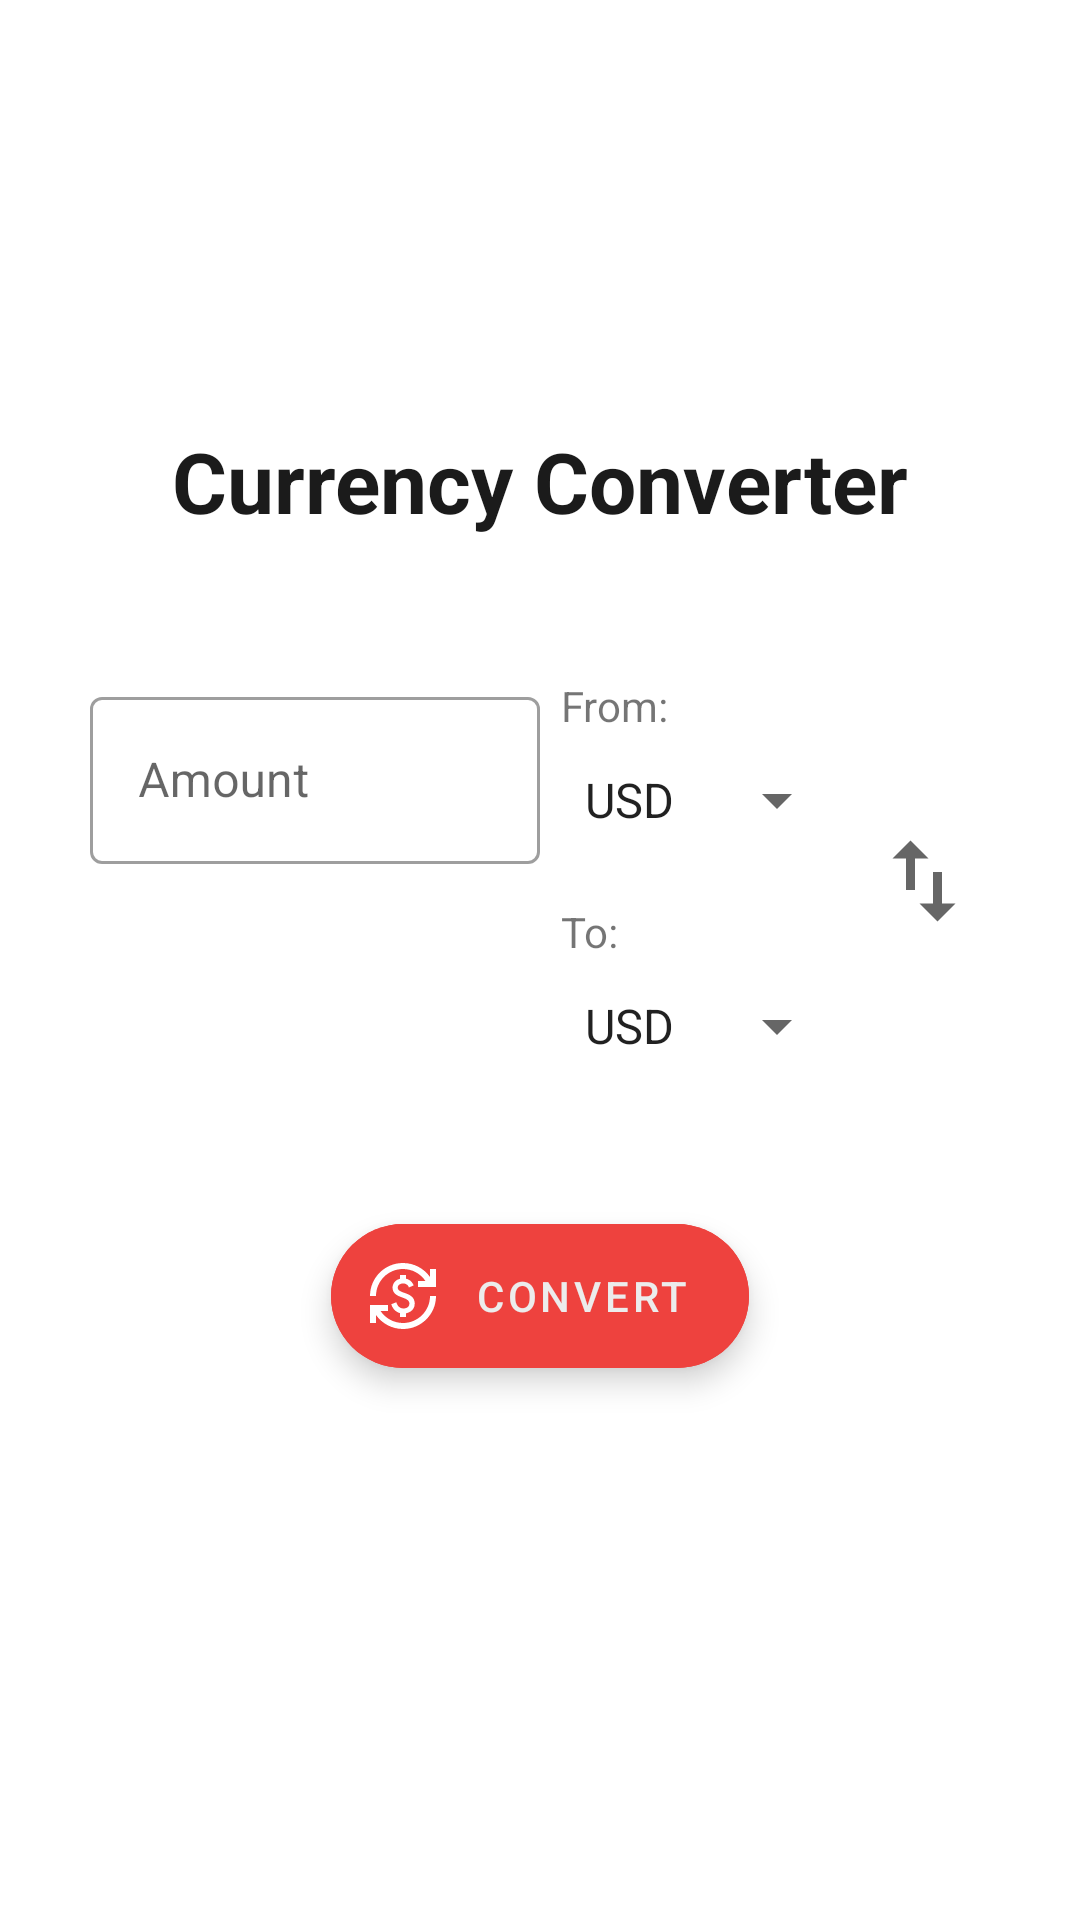

The Android layout XML behind this screen, and the referenced resources:
<!-- AndroidManifest.xml: application theme Theme.MoneyManager -->
<!-- res/layout/fragment_currency_converter.xml -->
<?xml version="1.0" encoding="utf-8"?>
<androidx.constraintlayout.widget.ConstraintLayout xmlns:android="http://schemas.android.com/apk/res/android"
    xmlns:app="http://schemas.android.com/apk/res-auto"
    xmlns:tools="http://schemas.android.com/tools"
    android:layout_width="match_parent"
    android:layout_height="match_parent"
    tools:context=".feature.presentation.ui.converter.CurrencyConverterFragment">

    <androidx.constraintlayout.widget.Guideline
        android:id="@+id/guideline_start"
        android:layout_width="wrap_content"
        android:layout_height="wrap_content"
        android:orientation="vertical"
        app:layout_constraintGuide_begin="30dp" />

    <androidx.constraintlayout.widget.Guideline
        android:id="@+id/guideline_end"
        android:layout_width="wrap_content"
        android:layout_height="wrap_content"
        android:orientation="vertical"
        app:layout_constraintGuide_end="30dp" />

    <androidx.constraintlayout.widget.Guideline
        android:id="@+id/guideline_top"
        android:layout_width="wrap_content"
        android:layout_height="wrap_content"
        android:orientation="horizontal"
        app:layout_constraintGuide_begin="227dp" />

    <Spinner
        android:id="@+id/spinner_from"
        android:layout_width="wrap_content"
        android:layout_height="36dp"
        android:layout_marginTop="18dp"
        android:entries="@array/currency_values"
        app:layout_constraintBottom_toBottomOf="@+id/amount_text_field"
        app:layout_constraintEnd_toStartOf="@+id/swap_button"
        app:layout_constraintStart_toEndOf="@+id/amount_text_field"
        app:layout_constraintTop_toTopOf="@+id/amount_text_field" />

    <Spinner
        android:id="@+id/spinner_to"
        android:layout_width="wrap_content"
        android:layout_height="36dp"
        android:layout_marginTop="36dp"
        android:entries="@array/currency_values"
        app:layout_constraintEnd_toStartOf="@+id/swap_button"
        app:layout_constraintStart_toEndOf="@+id/result_text"
        app:layout_constraintTop_toBottomOf="@+id/amount_text_field" />

    <ImageButton
        android:id="@+id/swap_button"
        android:layout_width="36dp"
        android:layout_height="36dp"
        android:layout_marginEnd="4dp"
        android:background="?attr/selectableItemBackgroundBorderless"
        android:src="@drawable/ic_swap"
        app:layout_constraintBottom_toBottomOf="@+id/spinner_to"
        app:layout_constraintEnd_toStartOf="@+id/guideline_end"
        app:layout_constraintTop_toTopOf="@+id/amount_text_field" />

    <com.google.android.material.textfield.TextInputLayout
        android:id="@+id/amount_text_field"
        style="@style/Widget.MaterialComponents.TextInputLayout.OutlinedBox"
        android:layout_width="150dp"
        android:layout_height="wrap_content"
        android:hint="@string/amount"
        app:layout_constraintStart_toStartOf="@+id/guideline_start"
        app:layout_constraintTop_toTopOf="@+id/guideline_top">

        <com.google.android.material.textfield.TextInputEditText
            android:layout_width="match_parent"
            android:layout_height="wrap_content"
            android:inputType="number"
            tools:text="232.12"
            android:maxLength="7" />

    </com.google.android.material.textfield.TextInputLayout>

    <TextView
        android:id="@+id/result_text"
        android:layout_width="150dp"
        android:layout_height="wrap_content"
        android:layout_marginTop="16dp"
        android:layout_weight="1"
        android:padding="16dp"
        android:textColor="?attr/colorOnSecondary"
        android:textSize="18sp"
        app:layout_constraintStart_toStartOf="@+id/guideline_start"
        app:layout_constraintTop_toBottomOf="@+id/amount_text_field"
        tools:text="372.15" />

    <ProgressBar
        android:id="@+id/progress_bar"
        style="?android:attr/progressBarStyle"
        android:layout_width="wrap_content"
        android:layout_height="wrap_content"
        android:layout_marginStart="16dp"
        android:visibility="gone"
        app:layout_constraintBottom_toBottomOf="@+id/result_text"
        app:layout_constraintStart_toStartOf="@+id/result_text"
        app:layout_constraintTop_toTopOf="@+id/result_text" />

    <com.google.android.material.floatingactionbutton.FloatingActionButton
        android:id="@+id/add_transaction_button"
        android:layout_width="wrap_content"
        android:layout_height="wrap_content"
        android:layout_marginEnd="8dp"
        android:contentDescription="@string/add_transaction_button"
        android:src="@drawable/ic_add"
        android:visibility="gone"
        app:fabCustomSize="48dp"
        app:layout_constraintBottom_toBottomOf="@id/convert_button"
        app:layout_constraintEnd_toStartOf="@id/convert_button"
        app:layout_constraintStart_toStartOf="@+id/guideline_start"
        app:layout_constraintTop_toTopOf="@id/convert_button"
        app:tint="?attr/colorOnPrimarySurface" />

    <com.google.android.material.floatingactionbutton.ExtendedFloatingActionButton
        android:id="@+id/convert_button"
        android:layout_width="wrap_content"
        android:layout_height="wrap_content"
        android:layout_marginTop="48dp"
        android:backgroundTint="?attr/colorPrimary"
        android:text="@string/convert"
        android:textColor="?attr/colorOnPrimarySurface"
        app:icon="@drawable/ic_currency_converter"
        app:iconTint="@color/white"
        app:layout_constraintEnd_toEndOf="@id/guideline_end"
        app:layout_constraintStart_toStartOf="@+id/guideline_start"
        app:layout_constraintTop_toBottomOf="@+id/spinner_to" />

    <TextView
        android:layout_width="wrap_content"
        android:layout_height="wrap_content"
        android:layout_marginBottom="4dp"
        android:text="@string/from"
        app:layout_constraintBottom_toTopOf="@+id/spinner_from"
        app:layout_constraintStart_toStartOf="@+id/spinner_from" />

    <TextView
        android:layout_width="wrap_content"
        android:layout_height="wrap_content"
        android:layout_marginBottom="4dp"
        android:text="@string/to"
        app:layout_constraintBottom_toTopOf="@+id/spinner_to"
        app:layout_constraintStart_toStartOf="@+id/spinner_to" />

    <TextView
        style="@style/Widget.AppCompat.TextView"
        android:layout_width="wrap_content"
        android:layout_height="wrap_content"
        android:layout_marginBottom="48dp"
        android:text="@string/currency_converter"
        android:textColor="?attr/colorOnSecondary"
        android:textSize="28sp"
        android:textStyle="bold"
        app:layout_constraintBottom_toTopOf="@+id/guideline_top"
        app:layout_constraintEnd_toStartOf="@+id/guideline_end"
        app:layout_constraintStart_toStartOf="@+id/guideline_start" />

</androidx.constraintlayout.widget.ConstraintLayout>
<!-- resources referenced by this layout -->
<resources>
  <string-array name="currency_values">
          <item>USD</item>
          <item>EUR</item>
          <item>BYN</item>
          <item>RUB</item>
          <item>UAH</item>
          <item>PLN</item>
      </string-array>
  <color name="white">#FFFFFFFF</color>
  <!-- drawable ic_currency_converter (drawable) -->
  <vector xmlns:android="http://schemas.android.com/apk/res/android"
      android:width="24dp"
      android:height="24dp"
      android:tint="?attr/colorControlNormal"
      android:viewportWidth="24"
      android:viewportHeight="24">
      <path
          android:fillColor="@android:color/white"
          android:pathData="M12.89,11.1c-1.78,-0.59 -2.64,-0.96 -2.64,-1.9c0,-1.02 1.11,-1.39 1.81,-1.39c1.31,0 1.79,0.99 1.9,1.34l1.58,-0.67C15.39,8.03 14.72,6.56 13,6.24V5h-2v1.26C8.52,6.82 8.51,9.12 8.51,9.22c0,2.27 2.25,2.91 3.35,3.31c1.58,0.56 2.28,1.07 2.28,2.03c0,1.13 -1.05,1.61 -1.98,1.61c-1.82,0 -2.34,-1.87 -2.4,-2.09L8.1,14.75c0.63,2.19 2.28,2.78 2.9,2.96V19h2v-1.24c0.4,-0.09 2.9,-0.59 2.9,-3.22C15.9,13.15 15.29,11.93 12.89,11.1zM3,21H1v-6h6v2l-2.48,0c1.61,2.41 4.36,4 7.48,4c4.97,0 9,-4.03 9,-9h2c0,6.08 -4.92,11 -11,11c-3.72,0 -7.01,-1.85 -9,-4.67L3,21zM1,12C1,5.92 5.92,1 12,1c3.72,0 7.01,1.85 9,4.67L21,3h2v6h-6V7l2.48,0C17.87,4.59 15.12,3 12,3c-4.97,0 -9,4.03 -9,9H1z" />
  </vector>
  <!-- drawable ic_swap (drawable) -->
  <vector android:height="36dp" android:tint="?attr/colorControlNormal"
      android:viewportHeight="24" android:viewportWidth="24"
      android:width="36dp" xmlns:android="http://schemas.android.com/apk/res/android">
      <path android:fillColor="@android:color/white" android:pathData="M16,17.01V10h-2v7.01h-3L15,21l4,-3.99h-3zM9,3L5,6.99h3V14h2V6.99h3L9,3z"/>
  </vector>
  <string name="add_transaction_button">Add transaction button</string>
  <string name="amount">Amount</string>
  <string name="convert">Convert</string>
  <string name="currency_converter">Currency Converter</string>
  <string name="from">From:</string>
  <string name="to">To:</string>
  <style name="Theme.MoneyManager" parent="Theme.MaterialComponents.DayNight.NoActionBar">
          
          <item name="colorPrimary">@color/orange_red</item>
          <item name="colorPrimaryVariant">@color/red</item>
          <item name="colorOnPrimary">@color/light_gray</item>
          
          <item name="colorSecondary">@color/orange_red</item>
          <item name="colorSecondaryVariant">@color/red</item>
          <item name="colorOnSecondary">@color/darker_gray</item>
          <item name="colorOnPrimarySurface">@color/light_gray</item>
          
          <item name="android:statusBarColor">?attr/colorPrimary</item>
          <item name="android:windowLightStatusBar" tools:targetApi="m">false</item>
          
          <item name="android:forceDarkAllowed" tools:targetApi="29">false</item>
      </style>
  <color name="orange_red">#ffee423e</color>
  <color name="red">#FFEF1D26</color>
  <color name="light_gray">#ececec</color>
  <color name="darker_gray">#1B1B1B</color>
</resources>
